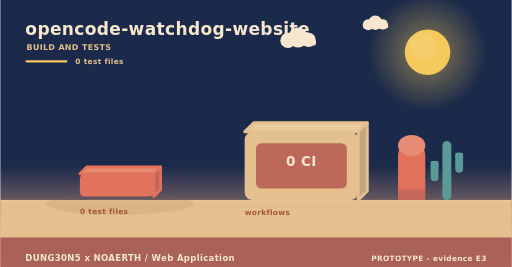
t = 0.00 s
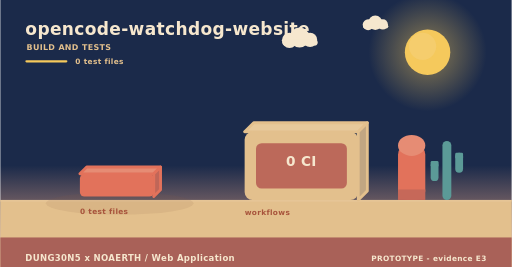
t = 2.00 s
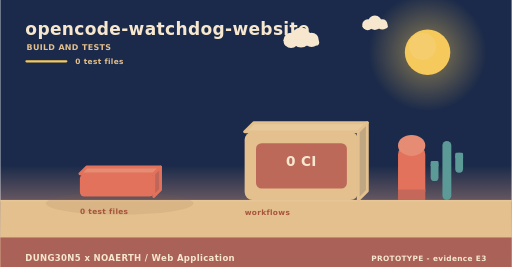
t = 4.00 s
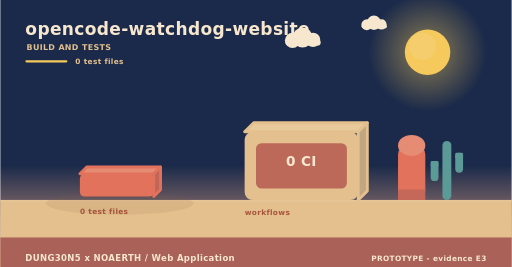
t = 6.00 s
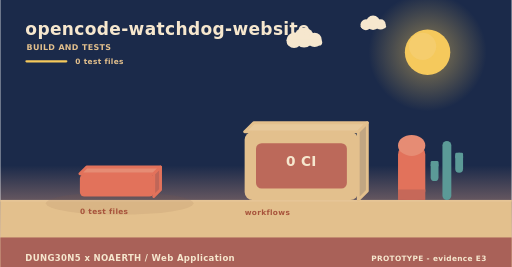
t = 8.00 s
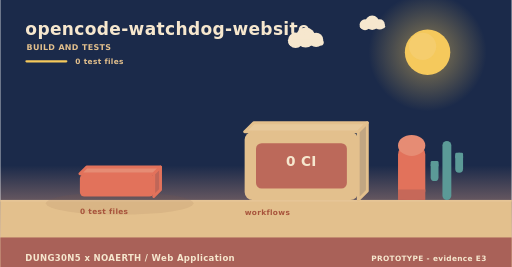
t = 10.00 s

The animated SVG that drew these frames (rendered in a browser with its animation timeline set to each time). Animation: 3 SMIL elements (animateTransform=3); frames cover the first 10.00 s, repeats indefinitely.

<svg xmlns="http://www.w3.org/2000/svg" width="900" height="470" viewBox="0 0 900 470" role="img" aria-label="opencode-watchdog-website - how it is verified"><linearGradient id="skyb" x1="0" y1="0" x2="0" y2="1"><stop offset="0" stop-color="#1b2a4a"/><stop offset="0.62" stop-color="#1b2a4a"/><stop offset="1" stop-color="#f3ad8a"/></linearGradient><rect width="900" height="470" fill="url(#skyb)"/><radialGradient id="sunb"><stop offset="0.35" stop-color="#f5c95c" stop-opacity="0.34"/><stop offset="1" stop-color="#f5c95c" stop-opacity="0"/></radialGradient><circle cx="752" cy="92" r="104" fill="url(#sunb)"/><circle cx="752" cy="92" r="40" fill="#f5c95c"/><circle cx="743.2" cy="81.6" r="24" fill="#f5d27e" opacity="0.5"/><g><circle cx="524" cy="66" r="17.64" fill="#f6e7ce"/><circle cx="506.36" cy="71.04" r="13.44" fill="#f6e7ce"/><circle cx="542.48" cy="70.2" r="12.6" fill="#f6e7ce"/><rect x="493.76" y="69.36" width="62.16" height="10.92" rx="5.46" fill="#f6e7ce"/><animateTransform attributeName="transform" type="translate" values="0 0;24 0;0 0" dur="36s" begin="0s" repeatCount="indefinite"/></g><g><circle cx="660" cy="40" r="12.6" fill="#f6e7ce"/><circle cx="647.4" cy="43.6" r="9.6" fill="#f6e7ce"/><circle cx="673.2" cy="43" r="9" fill="#f6e7ce"/><rect x="638.4" y="42.4" width="44.4" height="7.8" rx="3.9" fill="#f6e7ce"/><animateTransform attributeName="transform" type="translate" values="0 0;-18 0;0 0" dur="46s" begin="3s" repeatCount="indefinite"/></g><rect x="0" y="352" width="900" height="118" fill="#e3c08d"/><rect x="0" y="352" width="900" height="3" fill="#e6c596"/><text x="44" y="62" font-family="Verdana,DejaVu Sans,sans-serif" font-size="30" font-weight="700" letter-spacing="0.6" fill="#f6e7ce" text-anchor="start">opencode-watchdog-website</text><text x="46" y="88" font-family="Verdana,DejaVu Sans,sans-serif" font-size="14" font-weight="700" letter-spacing="0.6" fill="#e3c08d" text-anchor="start">BUILD AND TESTS</text><rect x="44" y="106" width="74" height="4" rx="2" fill="#f5c95c"/><text x="132" y="112" font-family="Verdana,DejaVu Sans,sans-serif" font-size="13" font-weight="700" letter-spacing="0.6" fill="#e3c08d" text-anchor="start">0 test files</text><ellipse cx="210" cy="358" rx="130" ry="20" fill="rgba(138,90,68,0.11)"/><g><path d="M140,306 L270,306 L282,294 L152,294 Z" fill="#e68c74" stroke="#e2725b" stroke-width="5" stroke-linejoin="round"/><path d="M270,306 L282,294 L282,334 L270,346 Z" fill="#c06658" stroke="#e2725b" stroke-width="5" stroke-linejoin="round"/><rect x="140" y="306" width="130" height="40" rx="8" fill="#e2725b"/><animateTransform attributeName="transform" type="translate" values="0 10;0 0" dur="0.8s" begin="0.5s" fill="freeze"/></g><text x="140" y="376" font-family="Verdana,DejaVu Sans,sans-serif" font-size="13" font-weight="700" letter-spacing="0.6" fill="#a8543c" text-anchor="start">0 test files</text><path d="M430,232 L630,232 L646,216 L446,216 Z" fill="#e7c99b" stroke="#e3c08d" stroke-width="5" stroke-linejoin="round"/><path d="M630,232 L646,216 L646,336 L630,352 Z" fill="#c1a682" stroke="#e3c08d" stroke-width="5" stroke-linejoin="round"/><rect x="430" y="232" width="200" height="120" rx="14" fill="#e3c08d"/><rect x="450" y="252" width="160" height="80" rx="10" fill="#ba6458" opacity="0.94"/><text x="530" y="292" font-family="Verdana,DejaVu Sans,sans-serif" font-size="24" font-weight="700" letter-spacing="0.6" fill="#f6e7ce" text-anchor="middle">0 CI</text><text x="430" y="378" font-family="Verdana,DejaVu Sans,sans-serif" font-size="13" font-weight="700" letter-spacing="0.6" fill="#a8543c" text-anchor="start">workflows</text><rect x="700" y="256" width="48" height="96" rx="16" fill="#e2725b"/><ellipse cx="724" cy="256" rx="24" ry="18.46" fill="#e68c74"/><rect x="700" y="333.54" width="48" height="18.46" fill="#c66859"/><rect x="778.18" y="248" width="15.64" height="104" rx="7.82" fill="#5b9a97"/><rect x="757.48" y="283.36" width="13.8" height="35.36" rx="6.9" fill="#5b9a97"/><rect x="757.48" y="283.36" width="13.8" height="10.4" rx="2.3" fill="#5b9a97"/><rect x="800.72" y="268.8" width="13.8" height="35.36" rx="6.9" fill="#5b9a97"/><rect x="800.72" y="268.8" width="13.8" height="10.4" rx="2.3" fill="#5b9a97"/><rect x="0" y="418" width="900" height="52" rx="0" fill="#a65c56" opacity="0.94"/><text x="44" y="460" font-family="Verdana,DejaVu Sans,sans-serif" font-size="15" font-weight="700" letter-spacing="0.6" fill="#f6e7ce" text-anchor="start">DUNG30N5 x NOAERTH  /  Web Application</text><text x="856" y="460" font-family="Verdana,DejaVu Sans,sans-serif" font-size="13" font-weight="700" letter-spacing="0.6" fill="#f6e7ce" text-anchor="end">PROTOTYPE  -  evidence E3</text></svg>
